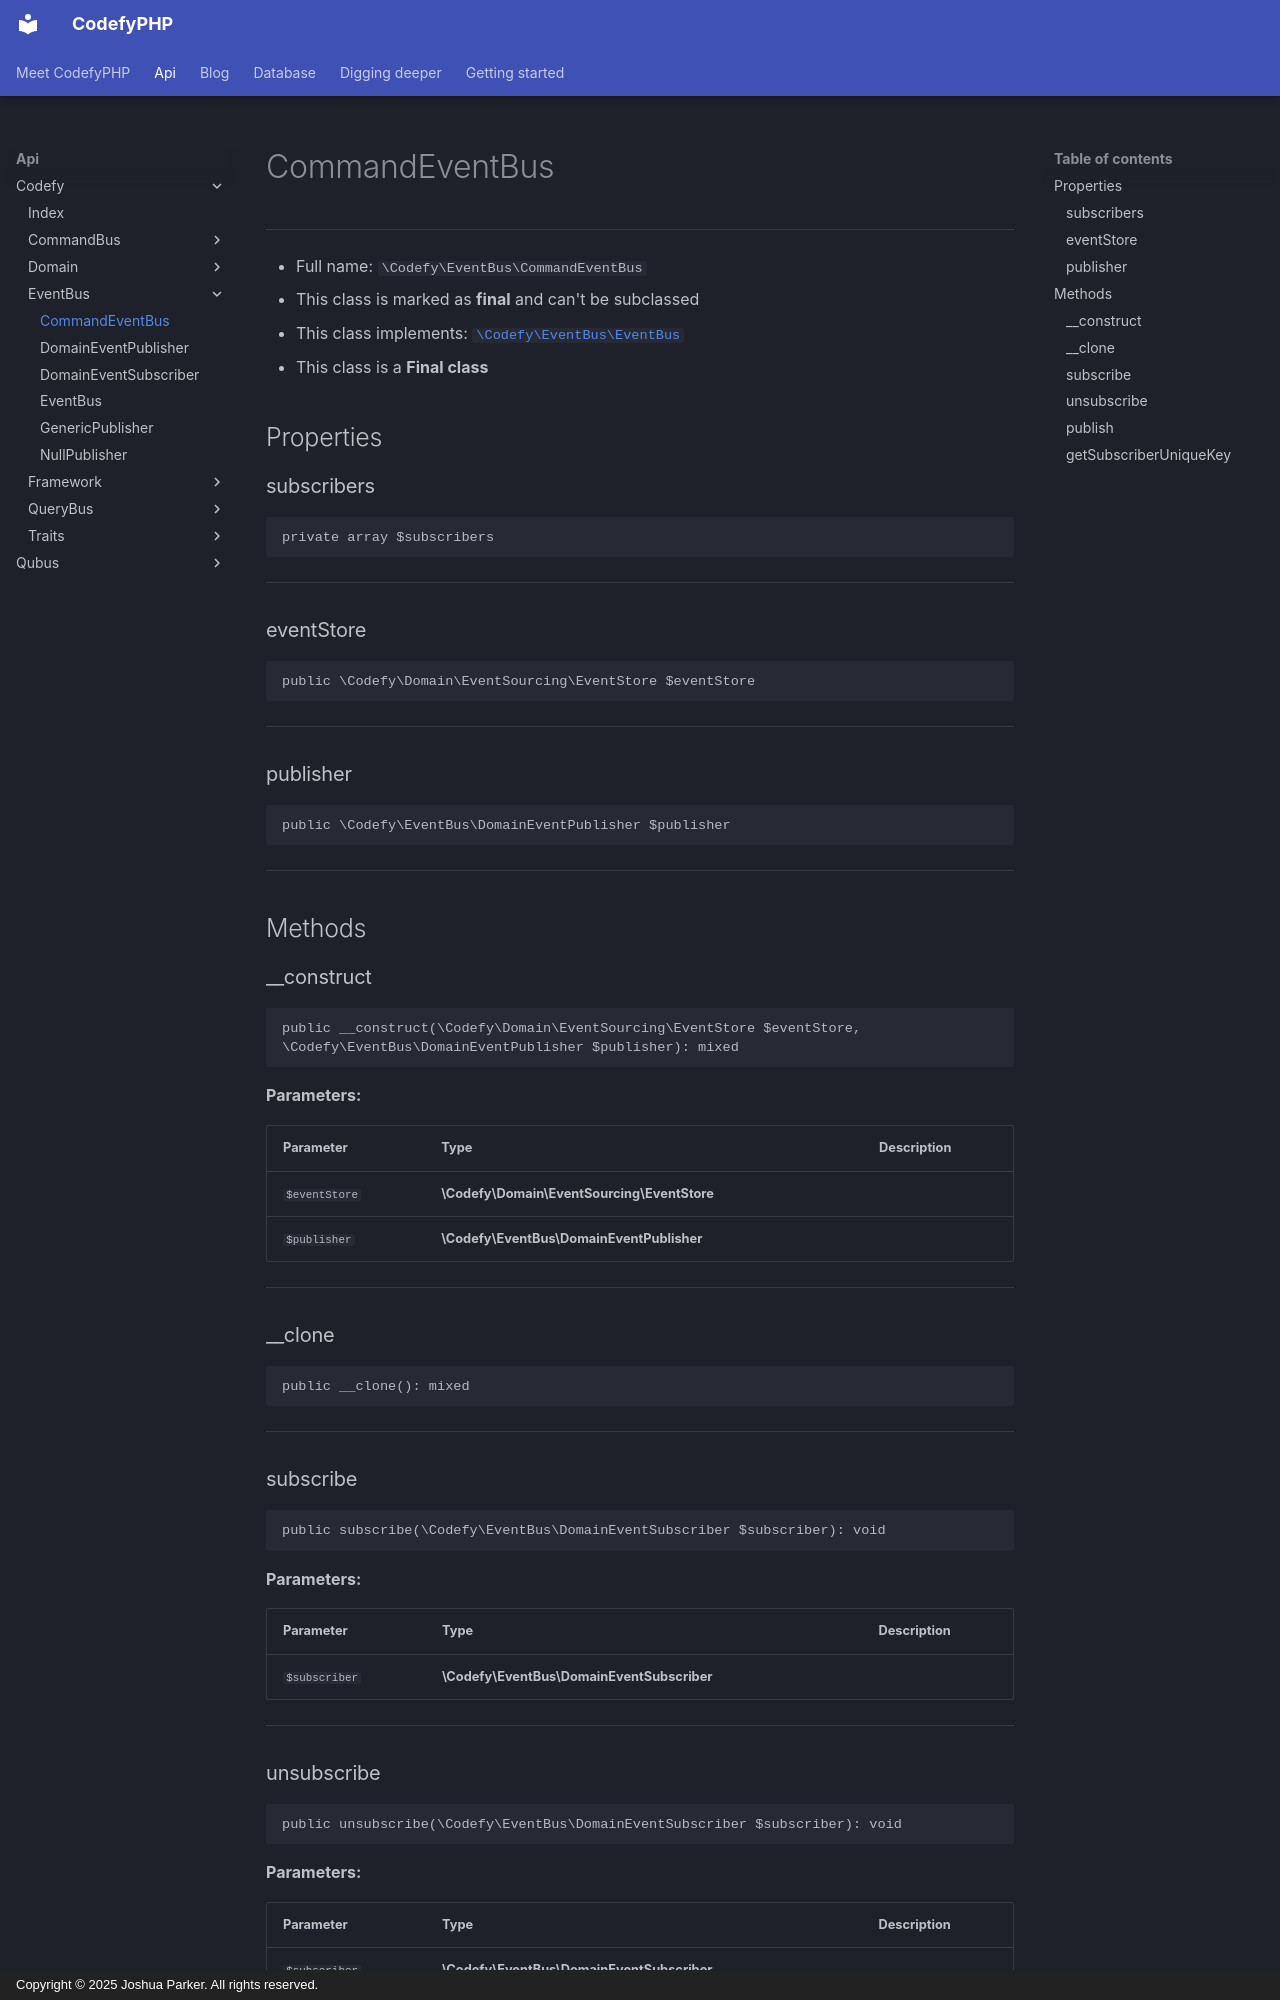

repository: codefyphp/docs · page: api/Codefy/EventBus/CommandEventBus/index.html · generator: mkdocs · copyright: Copyright © 2025 Joshua Parker. All rights reserved.

# CommandEventBus

***

* Full name: `\Codefy\EventBus\CommandEventBus`
* This class is marked as **final** and can't be subclassed
* This class implements:
  [`\Codefy\EventBus\EventBus`](./EventBus.md)
* This class is a **Final class**

## Properties

### subscribers

```php
private array $subscribers
```

***

### eventStore

```php
public \Codefy\Domain\EventSourcing\EventStore $eventStore
```

***

### publisher

```php
public \Codefy\EventBus\DomainEventPublisher $publisher
```

***

## Methods

### __construct

```php
public __construct(\Codefy\Domain\EventSourcing\EventStore $eventStore, \Codefy\EventBus\DomainEventPublisher $publisher): mixed
```

**Parameters:**

| Parameter     | Type                                        | Description |
|---------------|---------------------------------------------|-------------|
| `$eventStore` | **\Codefy\Domain\EventSourcing\EventStore** |             |
| `$publisher`  | **\Codefy\EventBus\DomainEventPublisher**   |             |

***

### __clone

```php
public __clone(): mixed
```

***

### subscribe

```php
public subscribe(\Codefy\EventBus\DomainEventSubscriber $subscriber): void
```

**Parameters:**

| Parameter     | Type                                       | Description |
|---------------|--------------------------------------------|-------------|
| `$subscriber` | **\Codefy\EventBus\DomainEventSubscriber** |             |

***

### unsubscribe

```php
public unsubscribe(\Codefy\EventBus\DomainEventSubscriber $subscriber): void
```

**Parameters:**

| Parameter     | Type                                       | Description |
|---------------|--------------------------------------------|-------------|
| `$subscriber` | **\Codefy\EventBus\DomainEventSubscriber** |             |

***
